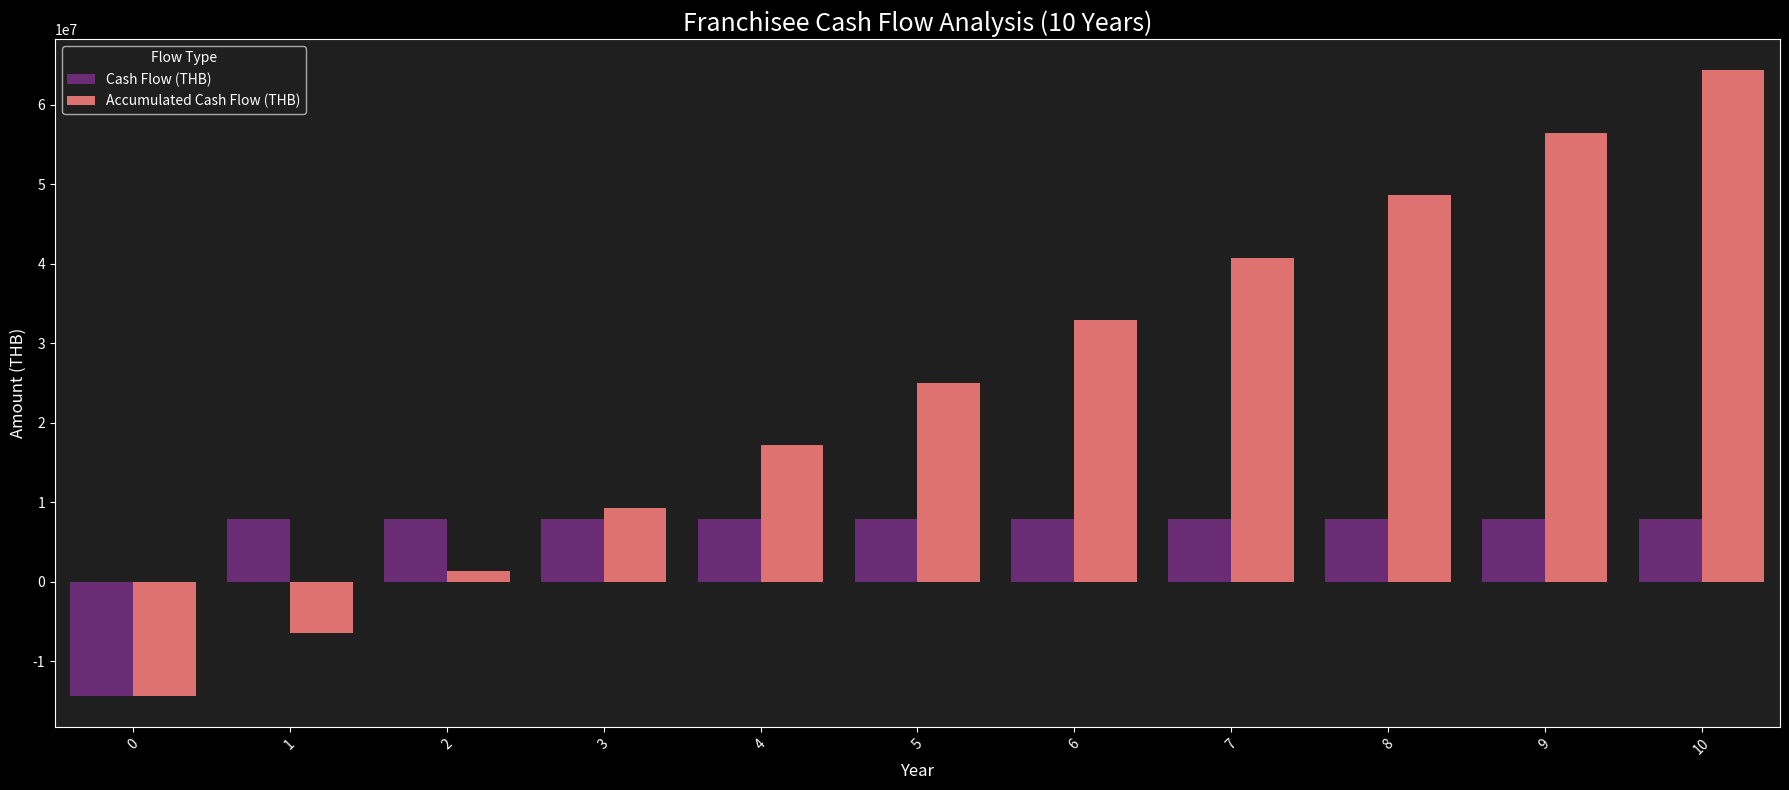

Write Python code to recreate this figure.
import pandas as pd
import matplotlib.pyplot as plt
import seaborn as sns

# --- Financial Data Definition ---
# This script visualizes the cash flow for a franchisee over a 10-year period.
# The calculations are based on the cost analysis provided in 'Cost Analysis - Cost analysis test.csv'.

years = list(range(0, 11))  # Year 0 for initial investment, then 10 years of operation

# --- Initial Investment Calculation ---
# This is the sum of all one-time costs required to start the franchise.
# 1. Construction (Renovation): 5,000,000
# 2. Interior Decoration & Equipment: 2,000,000
# 3. Franchisee Fee: 6,000,000
# 4. Staffing & Training (Pre-opening): 250,000
# 5. Working Capital Reserve: 1,000,000
# 6. Marketing, Branding, Grand Opening (One-time): 70,000
# Total = 14,320,000 THB
initial_investment = -14320000  # THB

# --- Annual Net Profit Calculation ---
# This is the calculated profit after all annual costs and taxes.
# The provided data states a target profit margin of 35% on 36M THB annual sales.
# This implies total annual costs of 23.4M THB (36M * (1 - 0.35)).
# The itemized recurring costs (rent, licenses, royalties, etc.) from the source file sum to a much lower figure.
# Therefore, this calculation proceeds based on the stated 35% profit margin,
# assuming it correctly accounts for all costs (including large non-itemized costs like salaries).

# 1. Projected Annual Sales: 36,000,000 THB
# 2. Projected Profit Margin (Pre-tax): 35%
# 3. Annual Profit (Pre-tax): 36,000,000 * 0.35 = 12,600,000 THB
# 4. Corporate Income Tax (CIT) is 20% on net profit.
# 5. Tax Amount: 12,600,000 * 0.20 = 2,520,000 THB
# 6. Annual Profit (After Tax): 12,600,000 - 2,520,000 = 10,080,000 THB
# 7. Annual Net Profit: 10,080,000 THB- 2,210,000 THB = 7,870,000 THB 
annual_net_profit = 7870000  # THB 

# Prepare cash flow list: Year 0 is the initial investment, followed by 10 years of profit
cash_flows = [initial_investment] + [annual_net_profit] * 10

# Calculate the accumulated cash flow over the years
accumulated_cash_flow = []
current_accumulation = 0
for cf in cash_flows:
    current_accumulation += cf
    accumulated_cash_flow.append(current_accumulation)

# Create a pandas DataFrame to hold the financial data
df = pd.DataFrame({
    'Year': years,
    'Cash Flow (THB)': cash_flows,
    'Accumulated Cash Flow (THB)': accumulated_cash_flow
})

# Save the DataFrame to a CSV file for record-keeping
csv_filename = 'franchisee_financial_projection.csv'
df.to_csv(csv_filename, index=False)

# --- Visualization ---
# Set a dark theme for the plot for better visual appeal
plt.style.use('dark_background')
plt.rcParams.update({
    "figure.facecolor":  (0.12, 0.12, 0.12, 1),
    "axes.facecolor":    (0.12, 0.12, 0.12, 1),
    "axes.edgecolor":    "white",
    "axes.labelcolor":   "white",
    "xtick.color":       "white",
    "ytick.color":       "white",
    "text.color":        "white",
    "axes.titlecolor":   "white"
})

# Reshape the DataFrame to make it suitable for plotting with seaborn's hue parameter
df_melted = df.melt(id_vars=['Year'], value_vars=['Cash Flow (THB)', 'Accumulated Cash Flow (THB)'],
                    var_name='Flow Type', value_name='Amount (THB)')

# Create a figure and axes for the plot
plt.figure(figsize=(18, 8))

# Generate the comparative bar chart using seaborn
sns.barplot(x='Year', y='Amount (THB)', hue='Flow Type', data=df_melted, palette='magma')

# Set plot titles and labels
plt.title('Franchisee Cash Flow Analysis (10 Years)', fontsize=18)
plt.xlabel('Year', fontsize=12)
plt.ylabel('Amount (THB)', fontsize=12)
plt.xticks(rotation=45)
plt.tight_layout()

# Save the generated plot to a file
output_image_filename = 'franchisee_cash_flow_comparative_visualization.png'
plt.savefig(output_image_filename)

# Display the plot
plt.show()

print(f"Comparative visualization has been generated and saved as '{output_image_filename}'")
print(f"Financial projection data saved to '{csv_filename}'")
